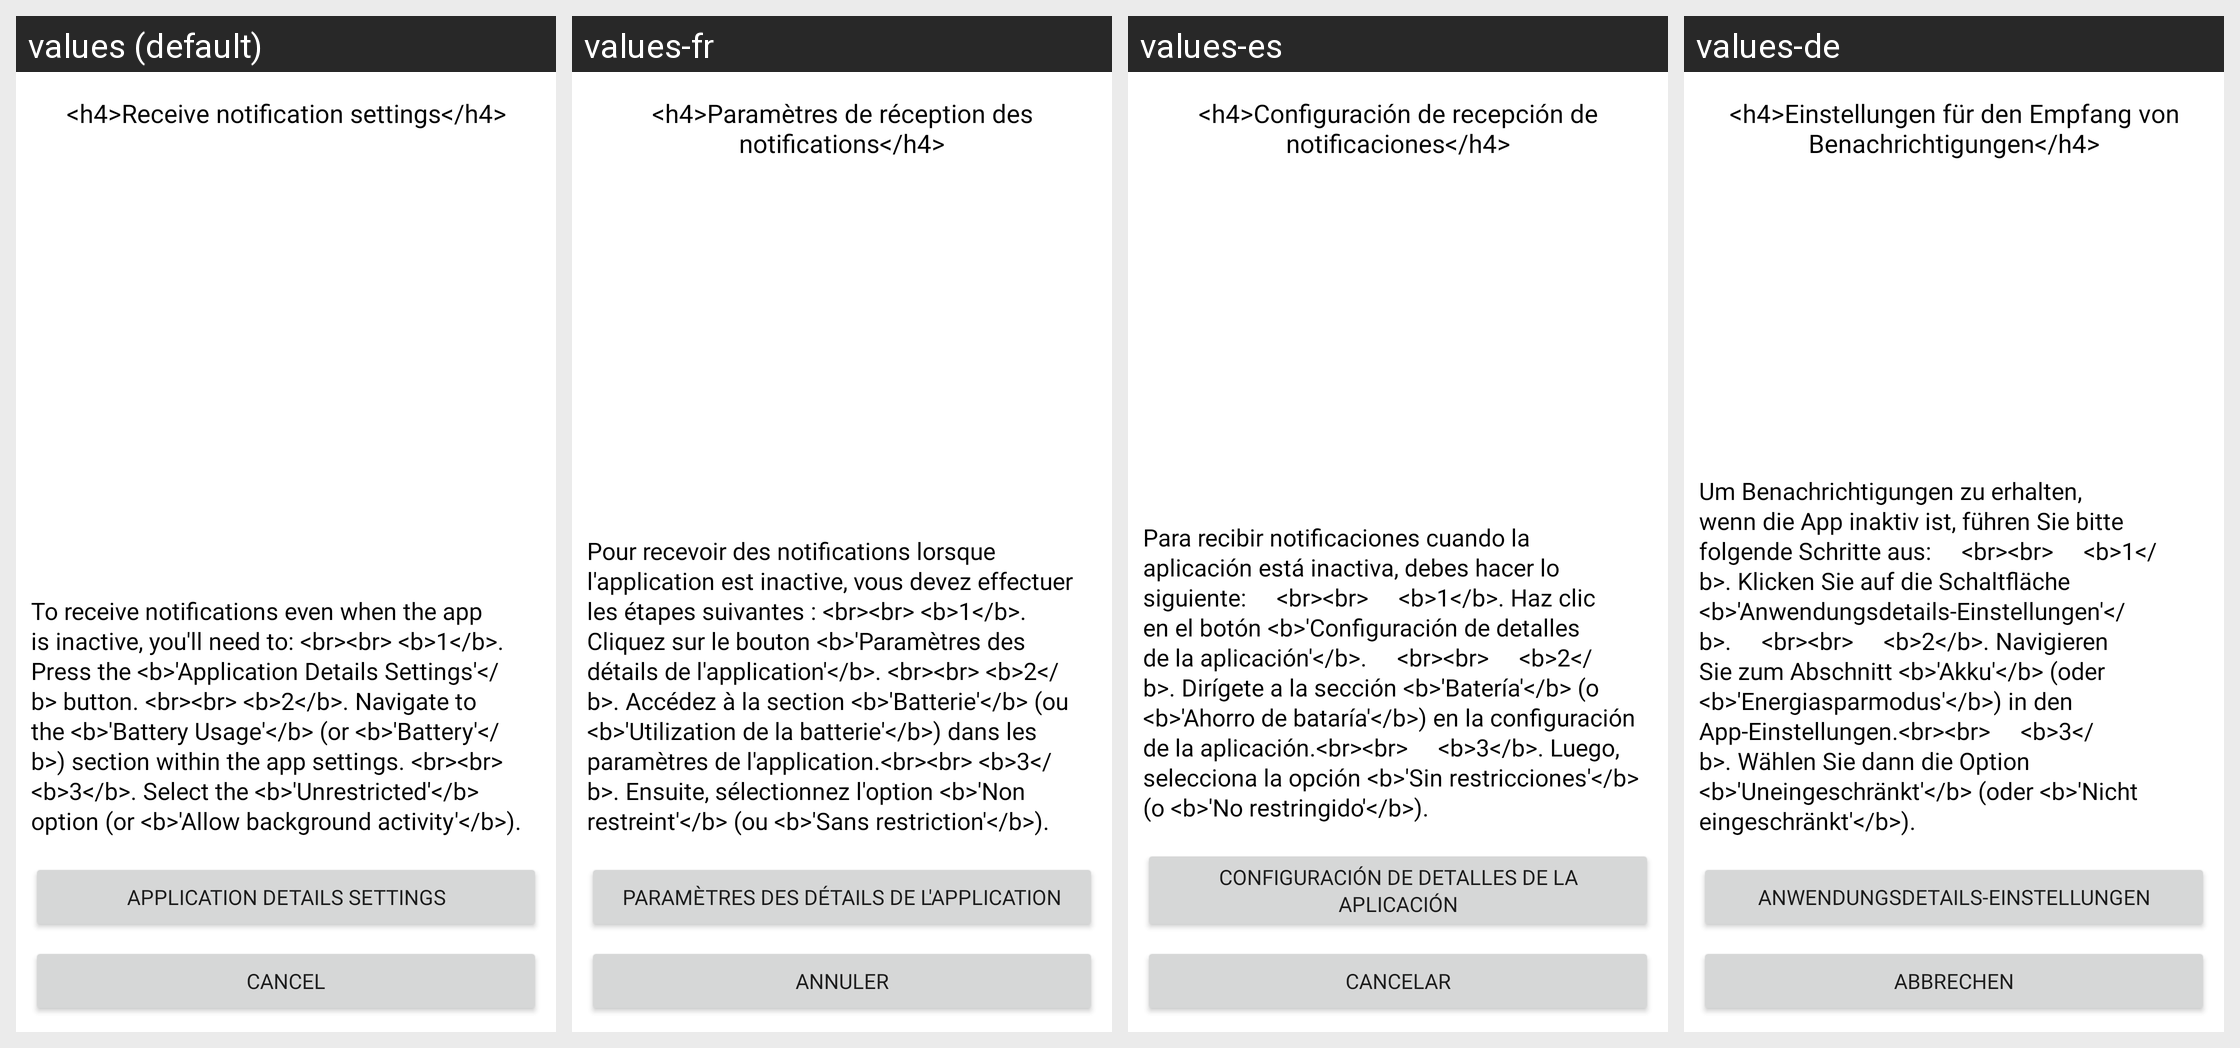

For this localized Android screen grid, give each drawn string resource with its value in every locale shown.
Android screen res/layout/notification_receive_settings_dialog.xml rendered under 4 locales, left to right: values (default), values-fr, values-es, values-de. Device: Nexus 5 (rendered at 1080×1920; each locale shown at half size, 540×960, under a caption strip naming it); theme Theme.SartReminder.
Other locales in the repository, not shown: values-ru, values-sv, values-uk.
Strings drawn on this screen, with the default value and each locale's value (text and hints the layout hard-codes, and strings that could not be matched under every locale, appear in the picture but are not listed):

notification_receive_settings
  values: <h4>Receive notification settings</h4>
  values-fr: <h4>Paramètres de réception des notifications</h4>
  values-es: <h4>Configuración de recepción de notificaciones</h4>
  values-de: <h4>Einstellungen für den Empfang von Benachrichtigungen</h4>

disable_batery_optimization
  values: To receive notifications even when the app is inactive, you'll need to: <br><br> <b>1</b>. Press the <b>'Application Details Settings'</b> button. <br><br> <b>2</b>. Navigate to the <b>'Battery Usage'</b> (or <b>'Battery'</b>) section within the app settings. <br><br> <b>3</b>. Select the <b>'Unrestricted'</b> option (or <b>'Allow background activity'</b>).
  values-fr: Pour recevoir des notifications lorsque l'application est inactive, vous devez effectuer les étapes suivantes : <br><br> <b>1</b>. Cliquez sur le bouton <b>'Paramètres des détails de l'application'</b>. <br><br> <b>2</b>. Accédez à la section <b>'Batterie'</b> (ou <b>'Utilization de la batterie'</b>) dans les paramètres de l'application.<br><br> <b>3</b>. Ensuite, sélectionnez l'option <b>'Non …[clipped]
  values-es: Para recibir notificaciones cuando la aplicación está inactiva, debes hacer lo siguiente:     <br><br>     <b>1</b>. Haz clic en el botón <b>'Configuración de detalles de la aplicación'</b>.     <br><br>     <b>2</b>. Dirígete a la sección <b>'Batería'</b> (o <b>'Ahorro de bataría'</b>) en la configuración de la aplicación.<br><br>     <b>3</b>. Luego, selecciona la opción <b>'Sin …[clipped]
  values-de: Um Benachrichtigungen zu erhalten, wenn die App inaktiv ist, führen Sie bitte folgende Schritte aus:     <br><br>     <b>1</b>. Klicken Sie auf die Schaltfläche <b>'Anwendungsdetails-Einstellungen'</b>.     <br><br>     <b>2</b>. Navigieren Sie zum Abschnitt <b>'Akku'</b> (oder <b>'Energiasparmodus'</b>) in den App-Einstellungen.<br><br>     <b>3</b>. Wählen Sie dann die Option …[clipped]

application_details_settings
  values: Application Details Settings
  values-fr: Paramètres des détails de l'application
  values-es: Configuración de detalles de la aplicación
  values-de: Anwendungsdetails-Einstellungen

cancel
  values: Cancel
  values-fr: Annuler
  values-es: Cancelar
  values-de: Abbrechen
